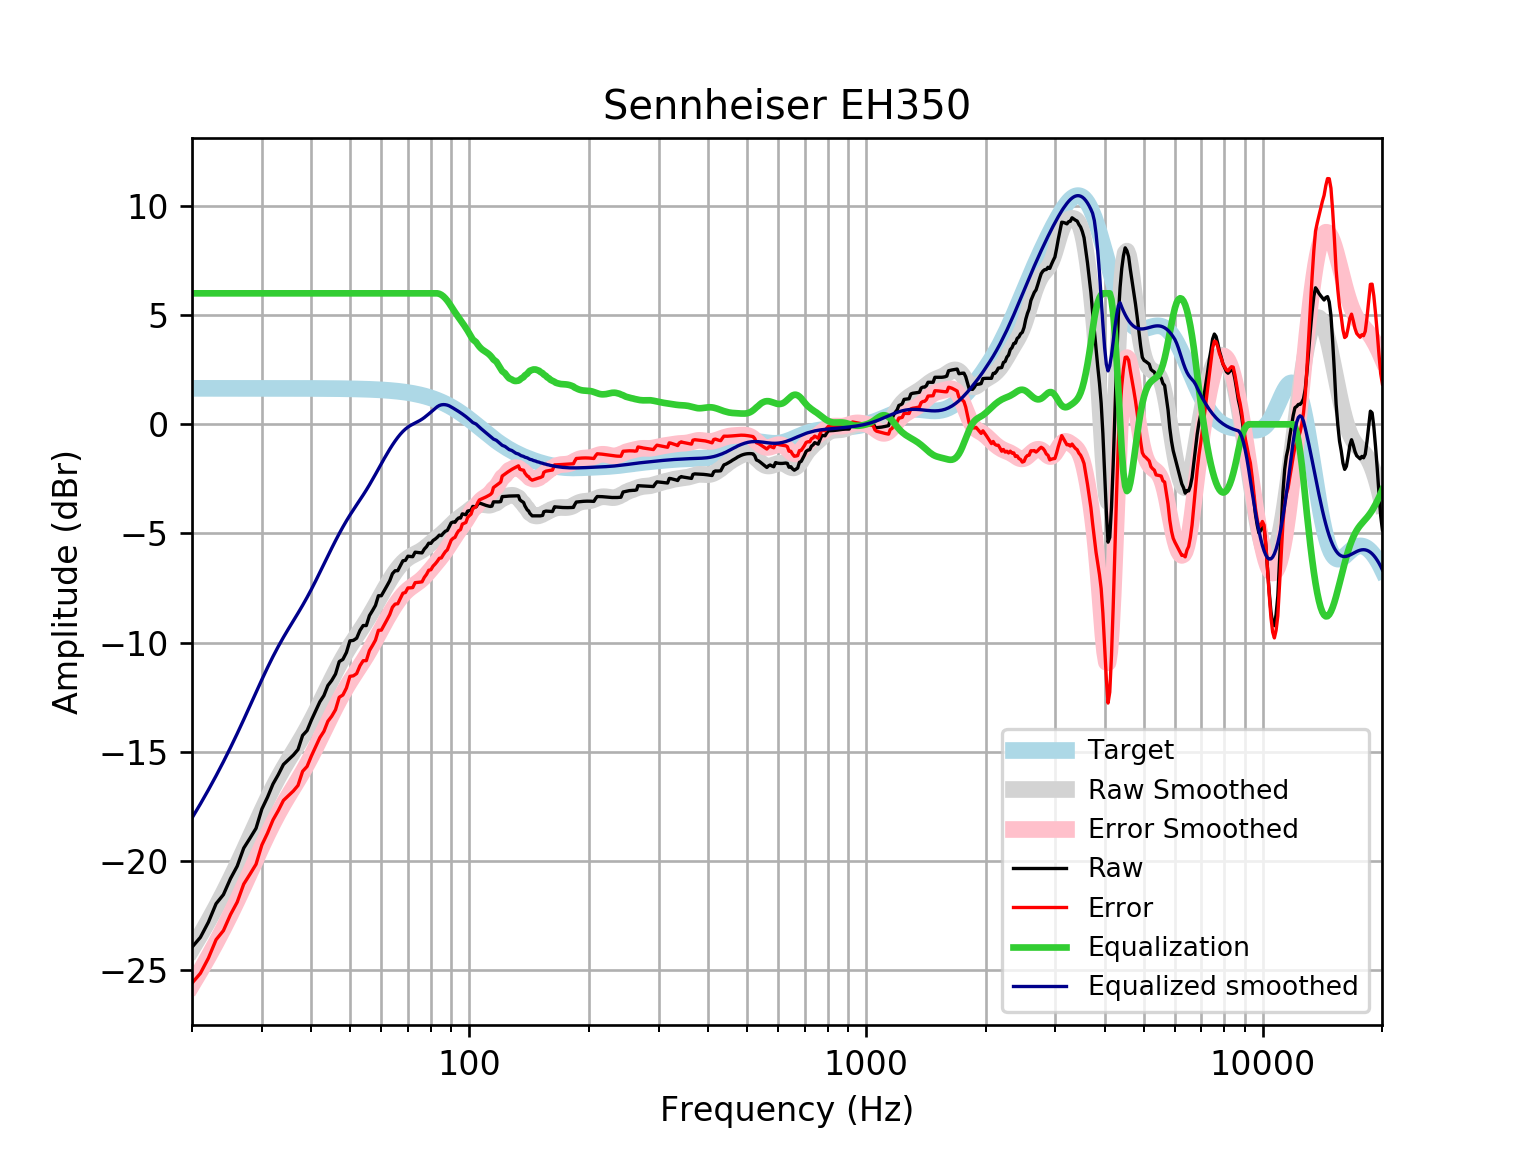

The file beside this chart, header and first rows:
frequency, raw, error, smoothed, error_smoothed, equalization, equalized_raw, equalized_smoothed, target
20, -23.95, -25.6, -24.03, -25.68, 6, -17.95, -18.03, 1.648
21, -23.5, -25.15, -23.39, -25.04, 6.0, -17.5, -17.39, 1.648
22, -22.8, -24.45, -22.74, -24.39, 6.0, -16.8, -16.74, 1.648
23, -21.96, -23.61, -22.1, -23.75, 6, -15.96, -16.1, 1.648
24, -21.54, -23.19, -21.46, -23.1, 6, -15.54, -15.46, 1.648
25, -20.81, -22.46, -20.81, -22.46, 6, -14.81, -14.81, 1.648
26, -20.24, -21.89, -20.17, -21.81, 6.0, -14.24, -14.17, 1.648
27, -19.41, -21.06, -19.53, -21.17, 6.0, -13.41, -13.53, 1.648
28, -18.96, -20.61, -18.89, -20.54, 6.0, -12.96, -12.89, 1.647
29, -18.51, -20.15, -18.28, -19.93, 6, -12.51, -12.28, 1.647
30, -17.62, -19.27, -17.69, -19.34, 6.0, -11.62, -11.69, 1.647
31, -17.08, -18.73, -17.14, -18.79, 6, -11.08, -11.14, 1.647
32, -16.48, -18.12, -16.64, -18.28, 6, -10.48, -10.64, 1.647
33, -16.05, -17.7, -16.18, -17.82, 6.0, -10.05, -10.18, 1.647
34, -15.58, -17.23, -15.76, -17.4, 6, -9.582, -9.756, 1.646
35, -15.36, -17.01, -15.37, -17.02, 6, -9.364, -9.37, 1.646
36, -15.15, -16.8, -15, -16.65, 6, -9.154, -9.005, 1.645
37, -14.9, -16.54, -14.65, -16.29, 6.0, -8.897, -8.649, 1.645
38, -14.25, -15.9, -14.29, -15.94, 6, -8.251, -8.292, 1.644
39, -14.03, -15.67, -13.93, -15.57, 6.0, -8.028, -7.926, 1.644
40, -13.54, -15.19, -13.55, -15.19, 6, -7.544, -7.552, 1.643
41, -13.12, -14.76, -13.17, -14.81, 6, -7.121, -7.17, 1.642
42, -12.71, -14.35, -12.79, -14.43, 6, -6.711, -6.786, 1.641
43, -12.43, -14.07, -12.4, -14.04, 6.0, -6.426, -6.404, 1.64
44, -11.97, -13.6, -12.03, -13.67, 6.0, -5.966, -6.032, 1.639
45, -11.73, -13.37, -11.67, -13.31, 6, -5.733, -5.672, 1.637
46, -11.44, -13.07, -11.33, -12.96, 6.0, -5.439, -5.329, 1.635
47, -10.87, -12.5, -11.01, -12.64, 6.0, -4.87, -5.006, 1.633
48, -10.77, -12.4, -10.7, -12.33, 6.0, -4.769, -4.704, 1.631
49, -10.45, -12.08, -10.42, -12.05, 6, -4.452, -4.423, 1.629
50, -9.919, -11.55, -10.16, -11.79, 6, -3.919, -4.162, 1.626
51, -9.898, -11.52, -9.918, -11.54, 6, -3.898, -3.918, 1.623
52, -9.798, -11.42, -9.687, -11.31, 6, -3.798, -3.687, 1.62
53, -9.444, -11.06, -9.461, -11.08, 6, -3.444, -3.461, 1.616
54, -9.218, -10.83, -9.237, -10.85, 6.0, -3.218, -3.237, 1.612
55, -9.219, -10.83, -9.008, -10.62, 6.0, -3.219, -3.008, 1.607
56, -8.764, -10.37, -8.773, -10.38, 6, -2.764, -2.773, 1.602
57, -8.536, -10.13, -8.532, -10.13, 6, -2.536, -2.532, 1.596
58, -8.296, -9.886, -8.288, -9.878, 6.0, -2.296, -2.288, 1.59
59, -7.853, -9.436, -8.044, -9.628, 6, -1.853, -2.044, 1.583
60, -7.853, -9.429, -7.805, -9.381, 6, -1.853, -1.805, 1.576
61, -7.626, -9.194, -7.573, -9.14, 6, -1.626, -1.573, 1.568
62, -7.398, -8.957, -7.351, -8.91, 6.0, -1.398, -1.351, 1.559
63, -7.169, -8.718, -7.141, -8.69, 6.0, -1.169, -1.141, 1.549
64, -6.841, -8.38, -6.945, -8.484, 6, -0.8414, -0.9453, 1.538
65, -6.708, -8.235, -6.764, -8.291, 6, -0.7076, -0.7645, 1.527
66, -6.705, -8.22, -6.6, -8.115, 6, -0.7054, -0.6001, 1.514
67, -6.477, -7.978, -6.454, -7.955, 6, -0.4773, -0.4536, 1.501
68, -6.252, -7.739, -6.326, -7.813, 6, -0.2523, -0.3262, 1.486
69, -6.233, -7.703, -6.218, -7.689, 6, -0.2327, -0.2184, 1.471
70, -6.041, -7.495, -6.129, -7.583, 6, -0.04142, -0.129, 1.454
71, -6.055, -7.49, -6.056, -7.491, 6, -0.05489, -0.05554, 1.436
72, -6.063, -7.479, -5.994, -7.41, 6.0, -0.06304, 0.006089, 1.416
73, -5.858, -7.253, -5.939, -7.334, 6, 0.1424, 0.06111, 1.395
74, -5.871, -7.244, -5.885, -7.258, 6.0, 0.1287, 0.115, 1.373
75, -5.882, -7.231, -5.827, -7.177, 6, 0.118, 0.1727, 1.349
76, -5.889, -7.213, -5.763, -7.087, 6, 0.1108, 0.2373, 1.324
77, -5.714, -7.012, -5.69, -6.987, 6, 0.2857, 0.31, 1.297
78, -5.606, -6.875, -5.61, -6.879, 6, 0.3942, 0.3899, 1.269
79, -5.446, -6.685, -5.526, -6.764, 6, 0.5541, 0.4745, 1.239
... 553 more rows
